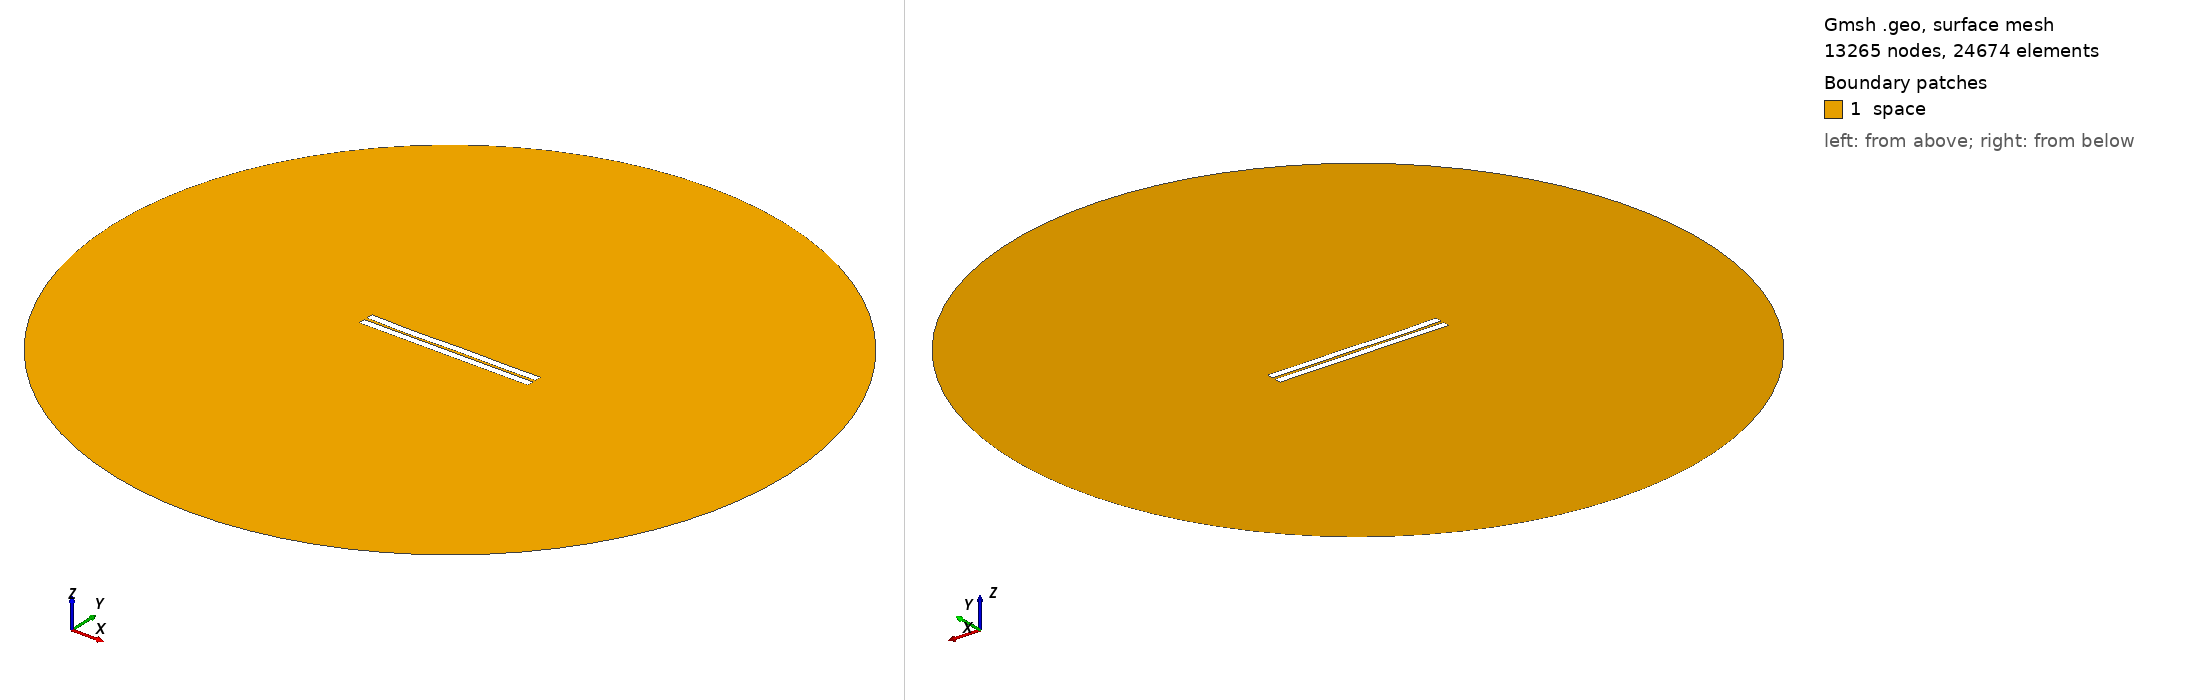

Gmsh geometry script, surface-meshed: 13265 nodes, 24674 surface elements. Boundary patches (legend numbers): 1 space. Left view from above one corner, right view from below the opposite corner. Legend entries are the model's physical surfaces. The drawing asked Gmsh for element sizes between 1% and 20% of the model's largest extent; the script's own settings can give other sizes.

=== 4.geo (drawn) ===
//---------------------------------------
// Geometry kernel
//---------------------------------------

SetFactory("OpenCASCADE");



//---------------------------------------
// Parameters of the geometry
//---------------------------------------

// Overetch of the upper plate
overetch = 0.0;

// Distance between the plates
distance = 1.8333333333333333;

// Discretization over the x axis (for the deformation)
nx = 50; 

// Length of the plate
L = 100 - overetch; 

// Number of modes
n = 4; 

// 1st mode coefficient
coeff(1) = -0.15;
beta(1) = 0.596864 * 3.1415926535 / L;

// 2nd mode coefficient
coeff(2) = -0.15;
beta(2) = 1.49418 * 3.1415926535 / L;

// 3rd mode coefficient
coeff(3) = -0.15;
beta(3) = 2.50025 * 3.1415926535 / L;

// 4th mode coefficient
coeff(4) = -0.15;
beta(4) = 3.49999 * 3.1415926535 / L;



//---------------------------------------
// Upper plate (deformed rectangle)
//---------------------------------------

// Coordiantes of the upper plate
xmin = -50;
xmax = 50 - overetch;

// Height of the upper plate
yheight = 4 - 2 * overetch;

// Indexes of the points
UpperID[] = {};
LowerID[] = {};
LeftID[] = {};
RightID[] = {};

// Point index
p = 1;

// Horizontal edges
For i In {1:nx}
    x = xmin + (i-1)*(xmax - xmin)/(nx-1);

    y_bottom = distance / 2 + overetch;
    For j In {1:n}
        C = (Cosh(beta(j)*L) + Cos(beta(j)*L)) / (Sinh(beta(j)*L) + Sin(beta(j)*L));
        y_bottom  = y_bottom + coeff(j) * (Cosh(beta(j)*(x+50)) - Cos(beta(j)*(x+50)) - C * (Sinh(beta(j)*(x+50)) - Sin(beta(j)*(x+50))));
    EndFor

    y_top = y_bottom + yheight;

    Point(p) = {x, y_top, 0, 1.0};
    UpperID[i] = p;
    p = p + 1;

    Point(p) = {x, y_bottom, 0, 1.0};
    LowerID[i] = p;
    p = p + 1;
EndFor

// Create point lists
UpperPts[] = {}; LowerPts[] = {};
For i In {1:nx}
  UpperPts[] += {UpperID[i]};
  LowerPts[] += {LowerID[i]};
EndFor

// Build splines
Spline(1) = {UpperPts[]};
Spline(2) = {LowerPts[]};
Line(3) = {LowerPts[nx-1], UpperPts[nx-1]};
Line(4) = {LowerPts[0], UpperPts[0]};

// Build the plane surface
Curve Loop(1) = {2, 3, -1, -4};
Plane Surface(1) = {1};



//---------------------------------------
// Lower plate (rectangle)
//---------------------------------------

// Vertices
Point(1001) = {-50, -1, 0, 1.0};
Point(1002) = { 50, -1, 0, 1.0};
Point(1003) = { 50,  -5, 0, 1.0};
Point(1004) = {-50,  -5, 0, 1.0};

// Edges
Line(5) = {1001, 1002};
Line(6) = {1002, 1003};
Line(7) = {1003, 1004};
Line(8) = {1004, 1001};

// Plane surface
Line Loop(2) = {5, 6, 7, 8};
Plane Surface(2) = {2}; 



//---------------------------------------
// Outer (fictious) boundary
//---------------------------------------

// Points
Point(1005) = {0, 0, 0};       // Center
Point(1006) = {200, 0, 0};     // Start point
Point(1007) = {0, 200, 0};     // 90 degrees
Point(1008) = {-200, 0, 0};    // 180 degrees
Point(1009) = {0, -200, 0};    // 270 degrees

// Circle arcs (each needs start, center, end)
Circle(9) = {1006, 1005, 1007};
Circle(10) = {1007, 1005, 1008};
Circle(11) = {1008, 1005, 1009};
Circle(12) = {1009, 1005, 1006};

// Plane surface for the entire domain
Curve Loop(3) = {9, 10, 11, 12};
Surface(3) = {3};

// Subtract the plates from the whole domain to obtain the actual domain where we want to solve the equations
BooleanDifference{ Surface{3}; Delete; }{ Surface{1}; Surface{2}; Delete; }




//---------------------------------------
// Transfinite Lines/Curves
//---------------------------------------

// Set the number of points on the boundaries
r = 12;
d = 0.15;

// Plates
Transfinite Curve {1} = 50*r/4 Using Progression 1;
Transfinite Line {2} = 50*r Using Progression 1;
Transfinite Curve {3, 4} = 2*r Using Progression 1+d;
Transfinite Line {5} = 50*r Using Progression 1;
Transfinite Line {7} = 50*r/4 Using Progression 1;
Transfinite Line {6} = 2*r Using Progression 1+d;
Transfinite Line {8} = 2*r Using Progression 1-d;

// Outer boundary
Transfinite Line {9, 10, 11, 12} = 20 Using Progression 1;



//---------------------------------------
// Physical groups
//---------------------------------------                

// Physical curves (boundaries)
Physical Line("force_segment", 10) = {2};
Physical Line("upper_plate", 11) = {1, 3, 4};
Physical Line("lower_plate", 12) = {5, 6, 7, 8};
Physical Line("boundary", 20) = {9, 10, 11, 12};

// Physical Surfaces
Physical Surface("space", 30) = {3};



//---------------------------------------
// 6. Generate the Mesh
//---------------------------------------

// 2D mesh generation
Mesh 2;
